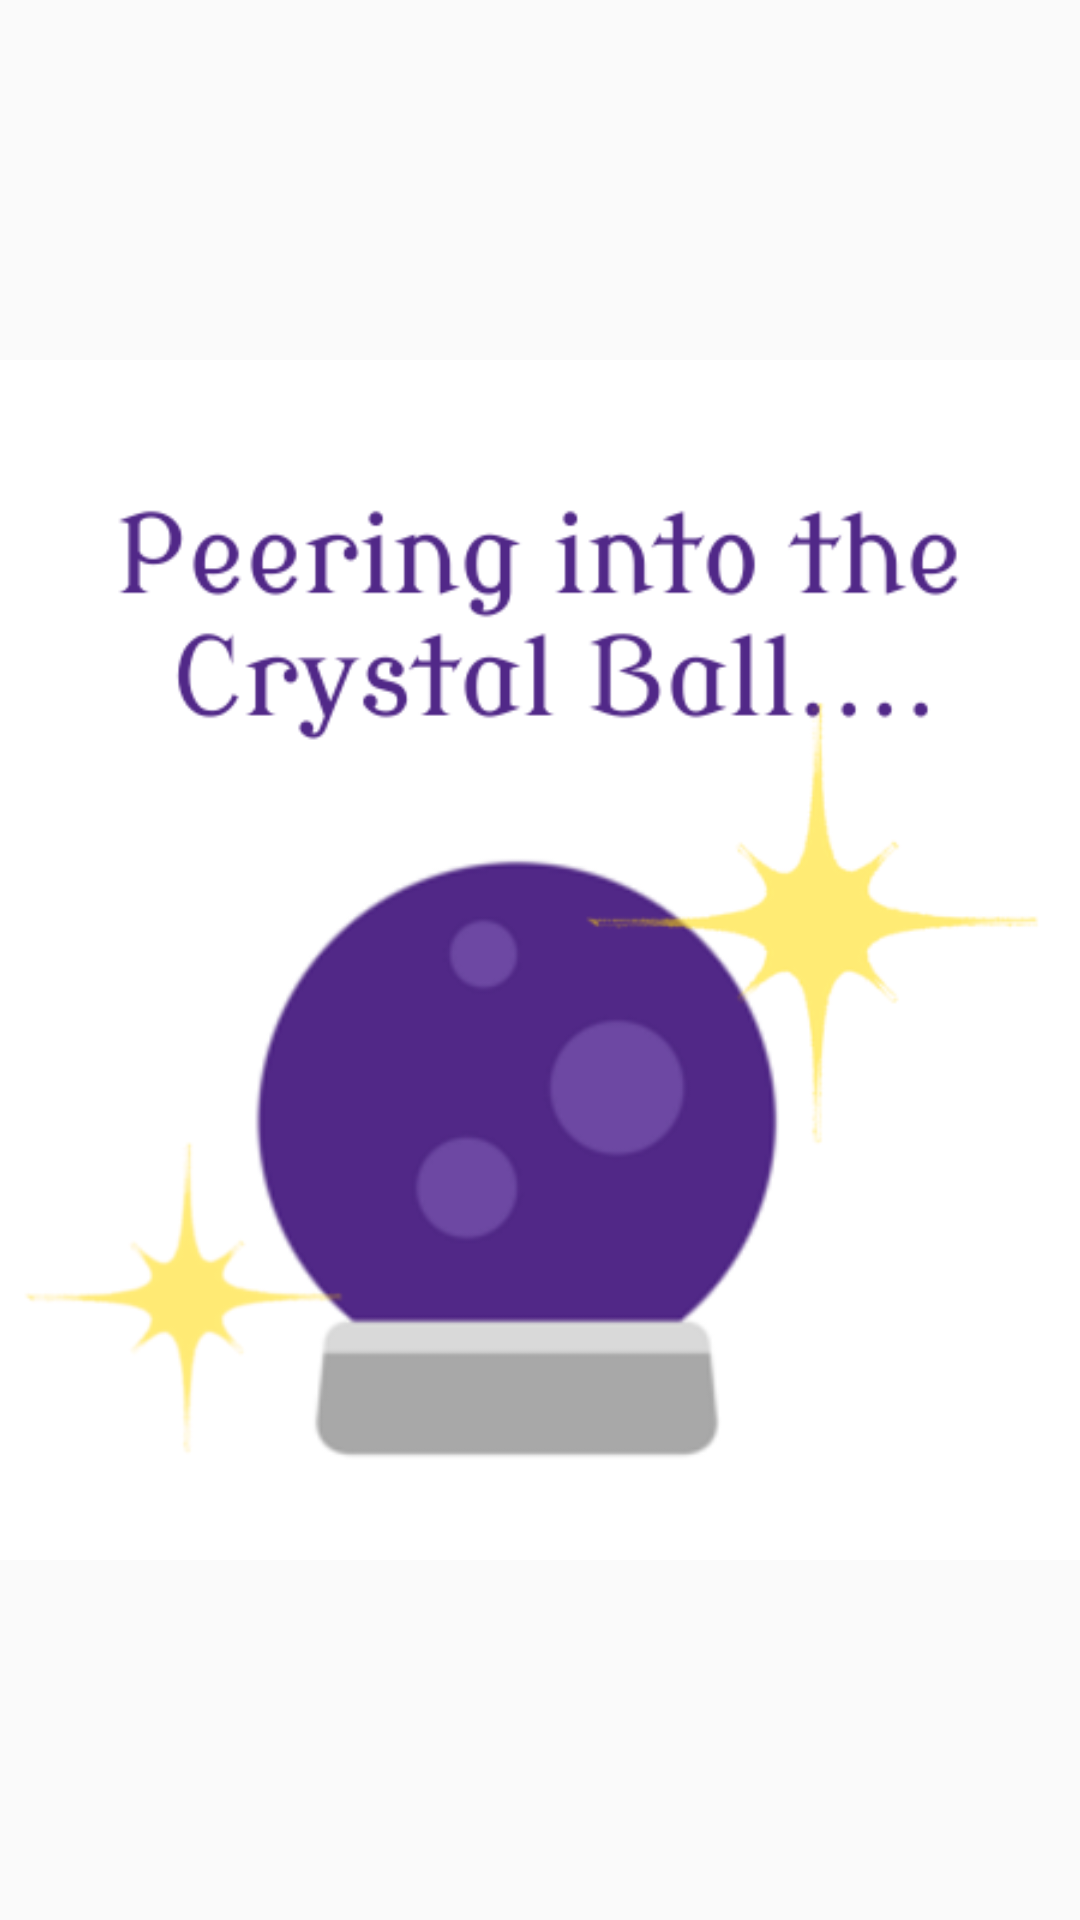

Here is an Android app screen rendered from its layout file. Give the layout XML and the strings, colors and styles it references.
<!-- AndroidManifest.xml: application theme AppTheme -->
<!-- res/layout/activity_splash_screen.xml -->
<?xml version="1.0" encoding="utf-8"?>
<android.support.constraint.ConstraintLayout xmlns:android="http://schemas.android.com/apk/res/android"
    xmlns:app="http://schemas.android.com/apk/res-auto"
    xmlns:tools="http://schemas.android.com/tools"
    android:layout_width="match_parent"
    android:layout_height="match_parent"
    tools:context=".SplashScreenActivity">

    <ImageView
        android:id="@+id/crystal_ball_image_view"
        android:layout_width="400dp"
        android:layout_height="400dp"
        android:background="@drawable/splash_screen_animation"
        app:layout_constraintBottom_toBottomOf="parent"
        app:layout_constraintEnd_toEndOf="parent"
        app:layout_constraintStart_toStartOf="parent"
        app:layout_constraintTop_toTopOf="parent" />

</android.support.constraint.ConstraintLayout>
<!-- resources referenced by this layout -->
<resources>
  <!-- drawable splash_screen_animation (drawable) -->
  <animation-list xmlns:android="http://schemas.android.com/apk/res/android"
      android:oneshot="false">
      <item android:drawable="@drawable/crystal_ball_1" android:duration="200" />
      <item android:drawable="@drawable/crystal_ball_2" android:duration="200" />
      <item android:drawable="@drawable/crystal_ball_3" android:duration="200" />
  </animation-list>
  <style name="AppTheme" parent="Theme.AppCompat.Light.DarkActionBar">
          
          <item name="colorPrimary">@color/colorPrimary</item>
          <item name="colorPrimaryDark">@color/colorPrimaryDark</item>
          <item name="colorAccent">@color/colorAccent</item>
      </style>
  <!-- drawable crystal_ball_1: png bitmap (drawable, 36261 bytes) -->
  <!-- drawable crystal_ball_2: png bitmap (drawable, 36332 bytes) -->
  <!-- drawable crystal_ball_3: png bitmap (drawable, 36242 bytes) -->
  <color name="colorPrimary">#512888</color>
  <color name="colorPrimaryDark">#000000</color>
  <color name="colorAccent">#D3D3D3</color>
</resources>
